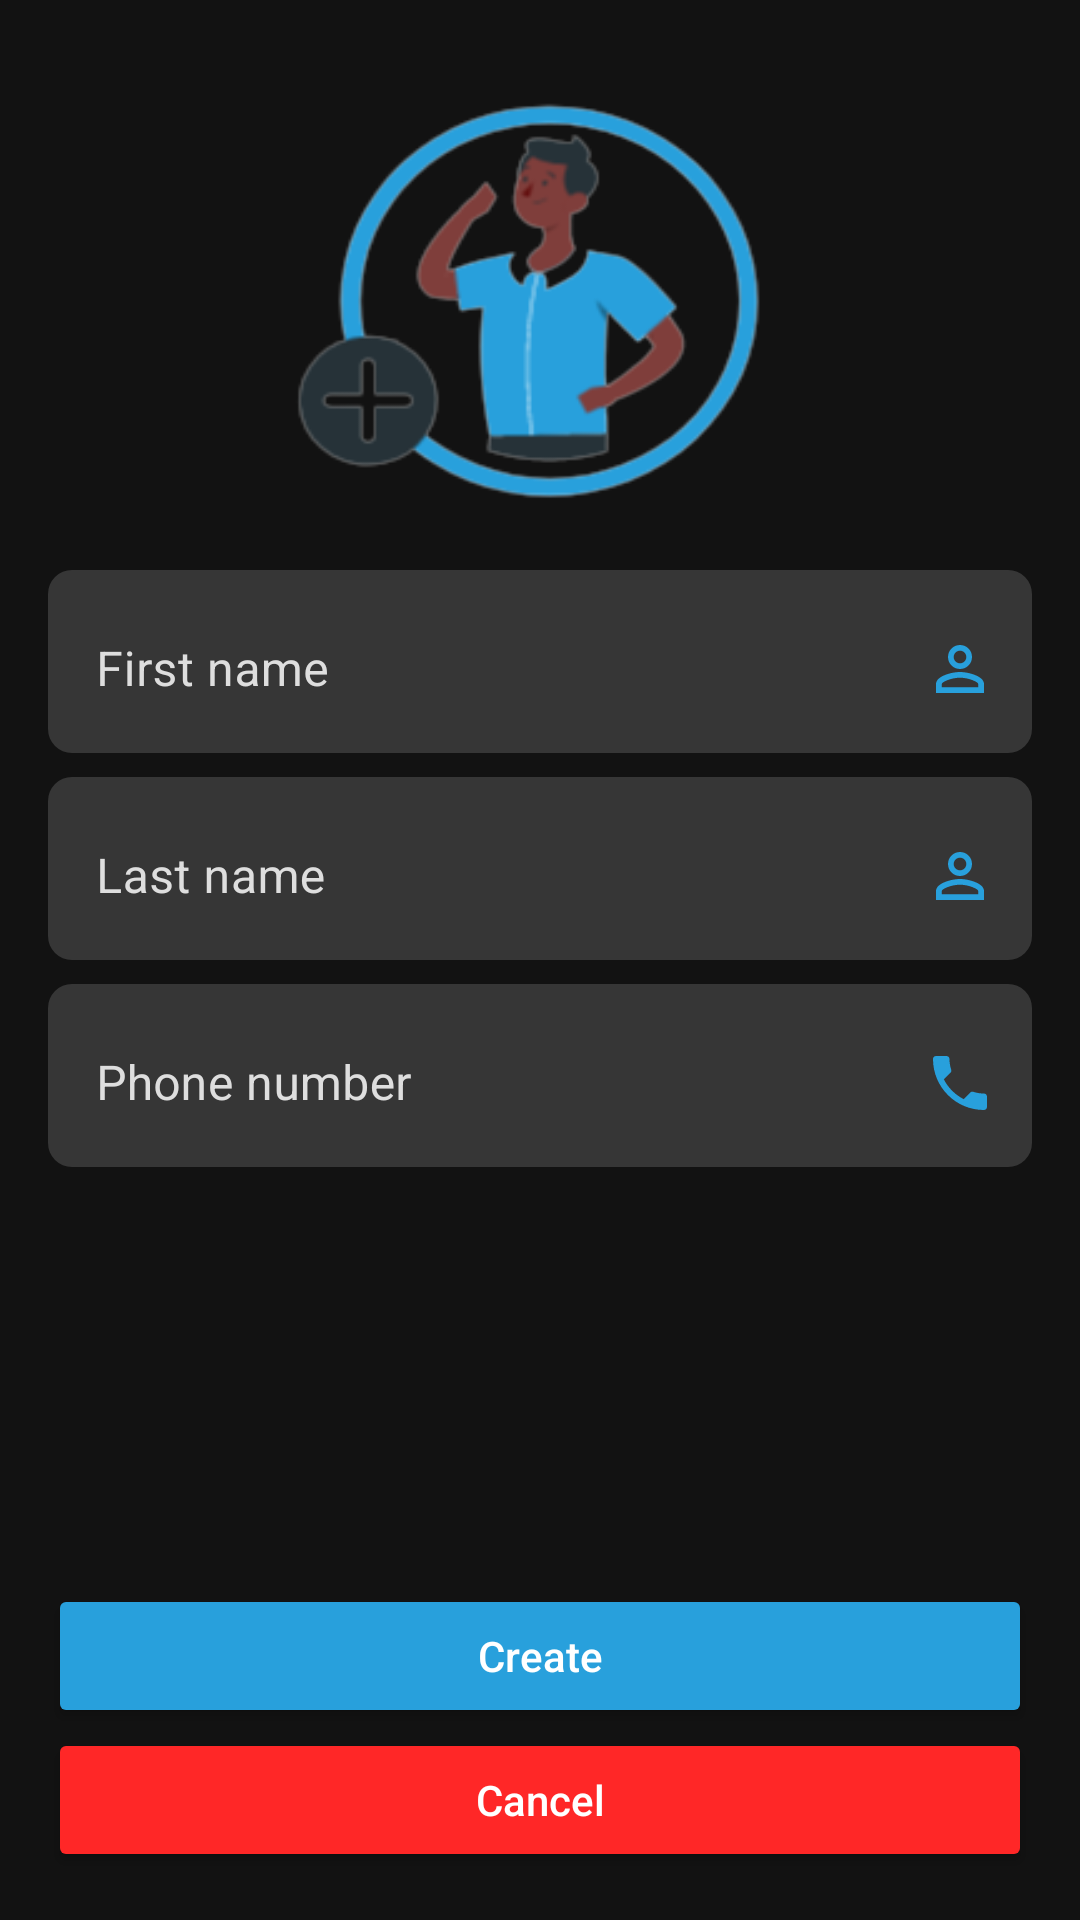

This screen was rendered from an Android layout file. Write that file and the resources it references.
<!-- AndroidManifest.xml: application theme Theme.mvvmapp -->
<!-- res/layout/fragment_add_or_update_contact.xml -->
<?xml version="1.0" encoding="utf-8"?>
<androidx.constraintlayout.widget.ConstraintLayout xmlns:android="http://schemas.android.com/apk/res/android"
    android:layout_width="match_parent"
    android:layout_height="match_parent"
    android:padding="@dimen/common_medium_margin"
    xmlns:app="http://schemas.android.com/apk/res-auto"
    android:background="@color/app_background_color"

    >

    <androidx.appcompat.widget.AppCompatImageView
        android:id="@+id/fragment_add_contact_iv_illustration"
        android:layout_width="186dp"
        android:layout_height="174dp"
        android:background="@drawable/create_contact_illustration"
        app:layout_constraintEnd_toEndOf="parent"
        app:layout_constraintStart_toStartOf="parent"
        app:layout_constraintTop_toTopOf="parent" />

    <com.google.android.material.textfield.TextInputLayout
        android:id="@+id/fragment_add_contact_til_first_name"
        app:layout_constraintStart_toStartOf="parent"
        app:layout_constraintEnd_toEndOf="parent"
        app:layout_constraintTop_toBottomOf="@+id/fragment_add_contact_iv_illustration"
        android:hint="@string/fragment_add_contact_first_name"
        style="@style/TextInputLayout"
        app:endIconDrawable="@drawable/ic_baseline_person_outline_24"
        app:endIconMode="custom"
        >

        <com.google.android.material.textfield.TextInputEditText
            android:id="@+id/fragment_add_contact_tid_first_name"
            style="@style/TextInputEditText"
            />

    </com.google.android.material.textfield.TextInputLayout>

    <com.google.android.material.textfield.TextInputLayout
        android:id="@+id/fragment_add_contact_til_last_name"
        android:hint="@string/fragment_add_contact_last_name"
        app:layout_constraintStart_toStartOf="parent"
        app:layout_constraintEnd_toEndOf="parent"
        app:layout_constraintTop_toBottomOf="@+id/fragment_add_contact_til_first_name"
        android:layout_marginTop="@dimen/common_small_margin"
        style="@style/TextInputLayout"
        app:endIconDrawable="@drawable/ic_baseline_person_outline_24"
        app:endIconMode="custom"
        >

        <com.google.android.material.textfield.TextInputEditText
            android:id="@+id/fragment_add_contact_tid_last_name"
            style="@style/TextInputEditText"
            />

    </com.google.android.material.textfield.TextInputLayout>

    <com.google.android.material.textfield.TextInputLayout
        android:id="@+id/fragment_add_contact_til_phone"
        android:hint="@string/fragment_add_contact_phone"
        app:layout_constraintStart_toStartOf="parent"
        app:layout_constraintEnd_toEndOf="parent"
        app:layout_constraintTop_toBottomOf="@+id/fragment_add_contact_til_last_name"
        android:layout_marginTop="@dimen/common_small_margin"
        style="@style/TextInputLayout"
        app:endIconDrawable="@drawable/ic_baseline_phone_24"
        app:endIconMode="custom"

        >

        <com.google.android.material.textfield.TextInputEditText
            android:id="@+id/fragment_add_contact_tid_phone"
            style="@style/TextInputEditText"
            android:inputType="phone"

            />

    </com.google.android.material.textfield.TextInputLayout>

    <Button
        android:id="@+id/fragment_add_contact_btn_create"
        android:layout_width="match_parent"
        android:layout_height="wrap_content"
        app:layout_constraintStart_toStartOf="parent"
        app:layout_constraintEnd_toEndOf="parent"
        app:layout_constraintBottom_toTopOf="@id/fragment_add_contact_btn_cancel"
        android:hint="@string/fragment_add_contact_btn_create_contact"
        android:textColorHint="@color/white"
        android:backgroundTint="@color/primary_color"
        />

    <Button
        android:id="@+id/fragment_add_contact_btn_cancel"
        android:layout_width="match_parent"
        android:layout_height="wrap_content"
        app:layout_constraintStart_toStartOf="parent"
        app:layout_constraintEnd_toEndOf="parent"
        app:layout_constraintBottom_toBottomOf="parent"
        android:hint="@string/fragment_add_contact_btn_cancel"
        android:textColorHint="@color/white"
        android:backgroundTint="@color/error_or_delete"
        />

    <ProgressBar
        android:id="@+id/fragment_add_contact_pb_progress_bar"
        android:layout_width="wrap_content"
        android:layout_height="wrap_content"
        app:layout_constraintStart_toStartOf="parent"
        app:layout_constraintEnd_toEndOf="parent"
        app:layout_constraintTop_toTopOf="parent"
        app:layout_constraintBottom_toBottomOf="parent"
        android:indeterminateTint="@color/primary_color"

        />

</androidx.constraintlayout.widget.ConstraintLayout>
<!-- resources referenced by this layout -->
<resources>
  <color name="app_background_color">#121212</color>
  <color name="error_or_delete">#FF2727</color>
  <color name="primary_color">#28A0DC</color>
  <color name="white">#FFFFFFFF</color>
  <dimen name="common_medium_margin">16dp</dimen>
  <dimen name="common_small_margin">8dp</dimen>
  <!-- drawable ic_baseline_person_outline_24 (drawable) -->
  <vector android:height="24dp" android:tint="@color/primary_color"
      android:viewportHeight="24" android:viewportWidth="24"
      android:width="24dp" xmlns:android="http://schemas.android.com/apk/res/android">
      <path android:fillColor="@color/primary_color" android:pathData="M12,5.9c1.16,0 2.1,0.94 2.1,2.1s-0.94,2.1 -2.1,2.1S9.9,9.16 9.9,8s0.94,-2.1 2.1,-2.1m0,9c2.97,0 6.1,1.46 6.1,2.1v1.1L5.9,18.1L5.9,17c0,-0.64 3.13,-2.1 6.1,-2.1M12,4C9.79,4 8,5.79 8,8s1.79,4 4,4 4,-1.79 4,-4 -1.79,-4 -4,-4zM12,13c-2.67,0 -8,1.34 -8,4v3h16v-3c0,-2.66 -5.33,-4 -8,-4z"/>
  </vector>
  <!-- drawable ic_baseline_phone_24 (drawable) -->
  <vector android:height="24dp" android:tint="@color/primary_color"
      android:viewportHeight="24" android:viewportWidth="24"
      android:width="24dp" xmlns:android="http://schemas.android.com/apk/res/android">
      <path android:fillColor="@color/primary_color" android:pathData="M6.62,10.79c1.44,2.83 3.76,5.14 6.59,6.59l2.2,-2.2c0.27,-0.27 0.67,-0.36 1.02,-0.24 1.12,0.37 2.33,0.57 3.57,0.57 0.55,0 1,0.45 1,1V20c0,0.55 -0.45,1 -1,1 -9.39,0 -17,-7.61 -17,-17 0,-0.55 0.45,-1 1,-1h3.5c0.55,0 1,0.45 1,1 0,1.25 0.2,2.45 0.57,3.57 0.11,0.35 0.03,0.74 -0.25,1.02l-2.2,2.2z"/>
  </vector>
  <string name="fragment_add_contact_btn_cancel">Cancel</string>
  <string name="fragment_add_contact_btn_create_contact">Create</string>
  <string name="fragment_add_contact_first_name">First name</string>
  <string name="fragment_add_contact_last_name">Last name</string>
  <string name="fragment_add_contact_phone">Phone number</string>
  <style name="TextInputEditText">
          <item name="android:textColor">@color/white</item>
          <item name="android:inputType">textCapWords</item>
          <item name="android:textCursorDrawable">@drawable/cursor</item>
          <item name="android:layout_width">match_parent</item>
          <item name="android:layout_height">wrap_content</item>
      </style>
  <style name="Theme.mvvmapp" parent="Theme.MaterialComponents.DayNight.NoActionBar">
          <item name="colorPrimary">@color/primary_color</item>
          <item name="android:statusBarColor" tools:targetApi="l">@color/primary_color</item>
      </style>
  <!-- drawable cursor (drawable) -->
  <?xml version="1.0" encoding="utf-8"?>
  <shape xmlns:android="http://schemas.android.com/apk/res/android" >
      <size android:width="3dp" />
      <solid android:color="@color/primary_color"  />
  </shape>
  <color name="hint">#DEDEDE</color>
  <!-- drawable rounded_input (drawable) -->
  <?xml version="1.0" encoding="utf-8"?>
  <shape xmlns:android="http://schemas.android.com/apk/res/android">
      <solid android:color="@color/items_background"/>
      <corners android:radius="@dimen/common_small_margin"/>
  
  </shape>
  <style name="zeroSizeTextAppearance">
          <item name="android:textSize">0sp</item>
      </style>
  <color name="items_background">#363636</color>
</resources>
